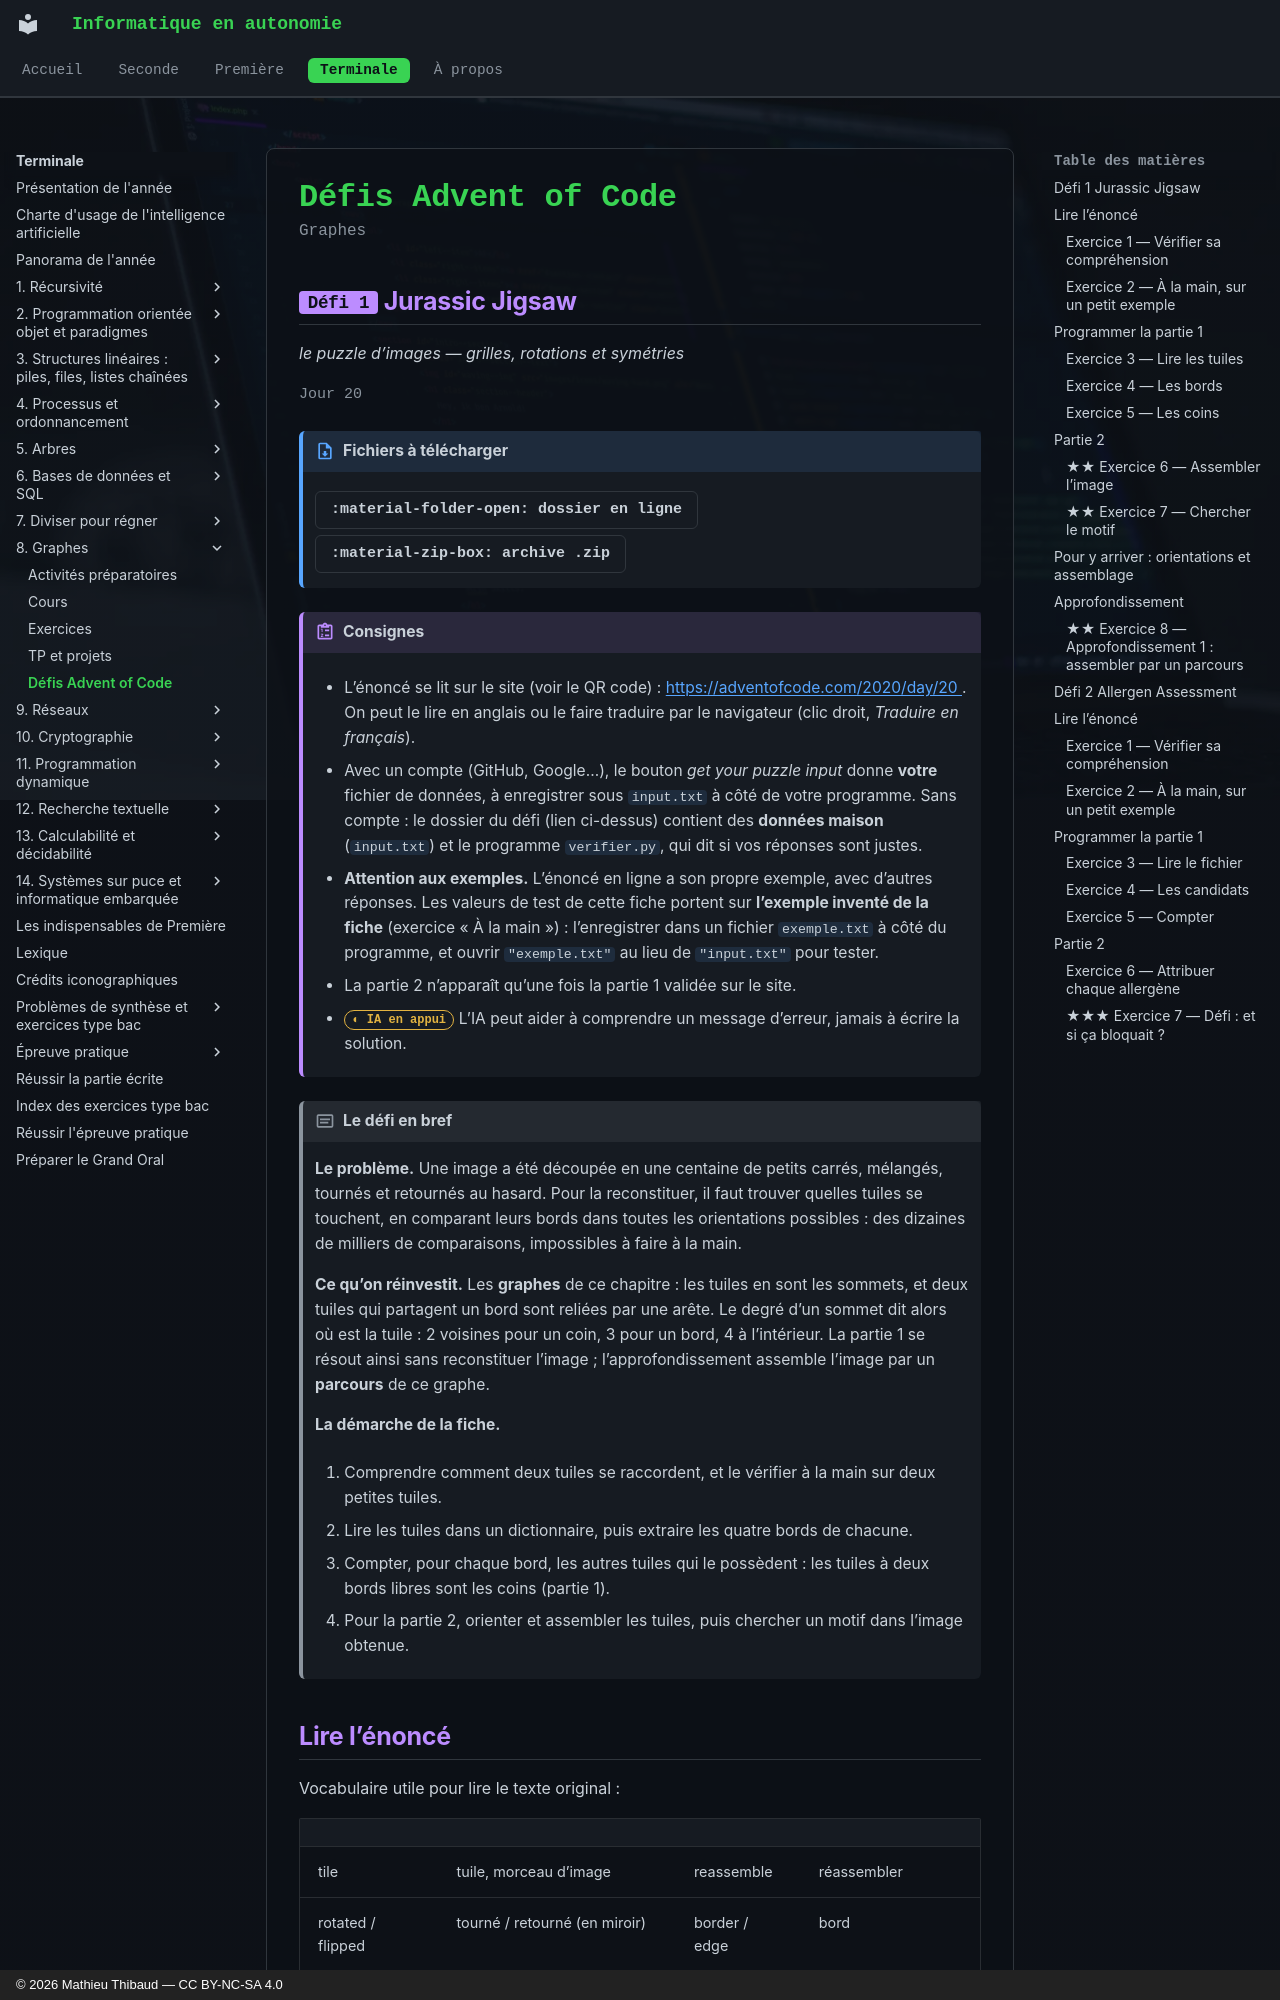

repository: MathThibaud/informatique-en-autonomie · page: terminale/08-graphes/defis/index.html · generator: mkdocs · copyright: © 2026 Mathieu Thibaud — CC BY-NC-SA 4.0

# Défis Advent of Code

<p class="sous-titre">Graphes</p>

## <span class="etiquette">Défi 1</span> Jurassic Jigsaw

*le puzzle d’images — grilles, rotations et symétries*

<p class="infos-activite">Jour 20</p>

!!! fichiers "Fichiers à télécharger"

    [:material-folder-open: dossier en ligne](https://github.com/MathThibaud/nsi-fichiers-eleves/tree/main/terminale/08-defi-aoc-2020-20){ .md-button } [:material-zip-box: archive .zip](https://github.com/MathThibaud/nsi-fichiers-eleves/raw/main/zips/terminale-08-defi-aoc-2020-20.zip){ .md-button }

!!! consignes "Consignes"

    - L’énoncé se lit sur le site (voir le QR code) : [https://adventofcode.com/2020/day/20 ](https://adventofcode.com/2020/day/20 ). On peut le lire en anglais ou le faire traduire par le navigateur (clic droit, *Traduire en français*).

    - Avec un compte (GitHub, Google…), le bouton *get your puzzle input* donne **votre** fichier de données, à enregistrer sous `input.txt` à côté de votre programme. Sans compte : le dossier du défi (lien ci-dessus) contient des **données maison** (`input.txt`) et le programme `verifier.py`, qui dit si vos réponses sont justes.

    - **Attention aux exemples.** L’énoncé en ligne a son propre exemple, avec d’autres réponses. Les valeurs de test de cette fiche portent sur **l’exemple inventé de la fiche** (exercice « À la main ») : l’enregistrer dans un fichier `exemple.txt` à côté du programme, et ouvrir `"exemple.txt"` au lieu de `"input.txt"` pour tester.

    - La partie 2 n’apparaît qu’une fois la partie 1 validée sur le site.

    - <span class="ia ia-orange" title="IA en appui : déboguer, reformuler, vérifier ; la réponse finale est la vôtre"></span> L’IA peut aider à comprendre un message d’erreur, jamais à écrire la solution.

!!! encadre "Le défi en bref"

    **Le problème.** Une image a été découpée en une centaine de petits carrés, mélangés, tournés et retournés au hasard. Pour la reconstituer, il faut trouver quelles tuiles se touchent, en comparant leurs bords dans toutes les orientations possibles : des dizaines de milliers de comparaisons, impossibles à faire à la main.

    **Ce qu’on réinvestit.** Les **graphes** de ce chapitre : les tuiles en sont les sommets, et deux tuiles qui partagent un bord sont reliées par une arête. Le degré d’un sommet dit alors où est la tuile : 2 voisines pour un coin, 3 pour un bord, 4 à l’intérieur. La partie 1 se résout ainsi sans reconstituer l’image ; l’approfondissement assemble l’image par un **parcours** de ce graphe.

    **La démarche de la fiche.**

    1.  Comprendre comment deux tuiles se raccordent, et le vérifier à la main sur deux petites tuiles.

    2.  Lire les tuiles dans un dictionnaire, puis extraire les quatre bords de chacune.

    3.  Compter, pour chaque bord, les autres tuiles qui le possèdent : les tuiles à deux bords libres sont les coins (partie 1).

    4.  Pour la partie 2, orienter et assembler les tuiles, puis chercher un motif dans l’image obtenue.
